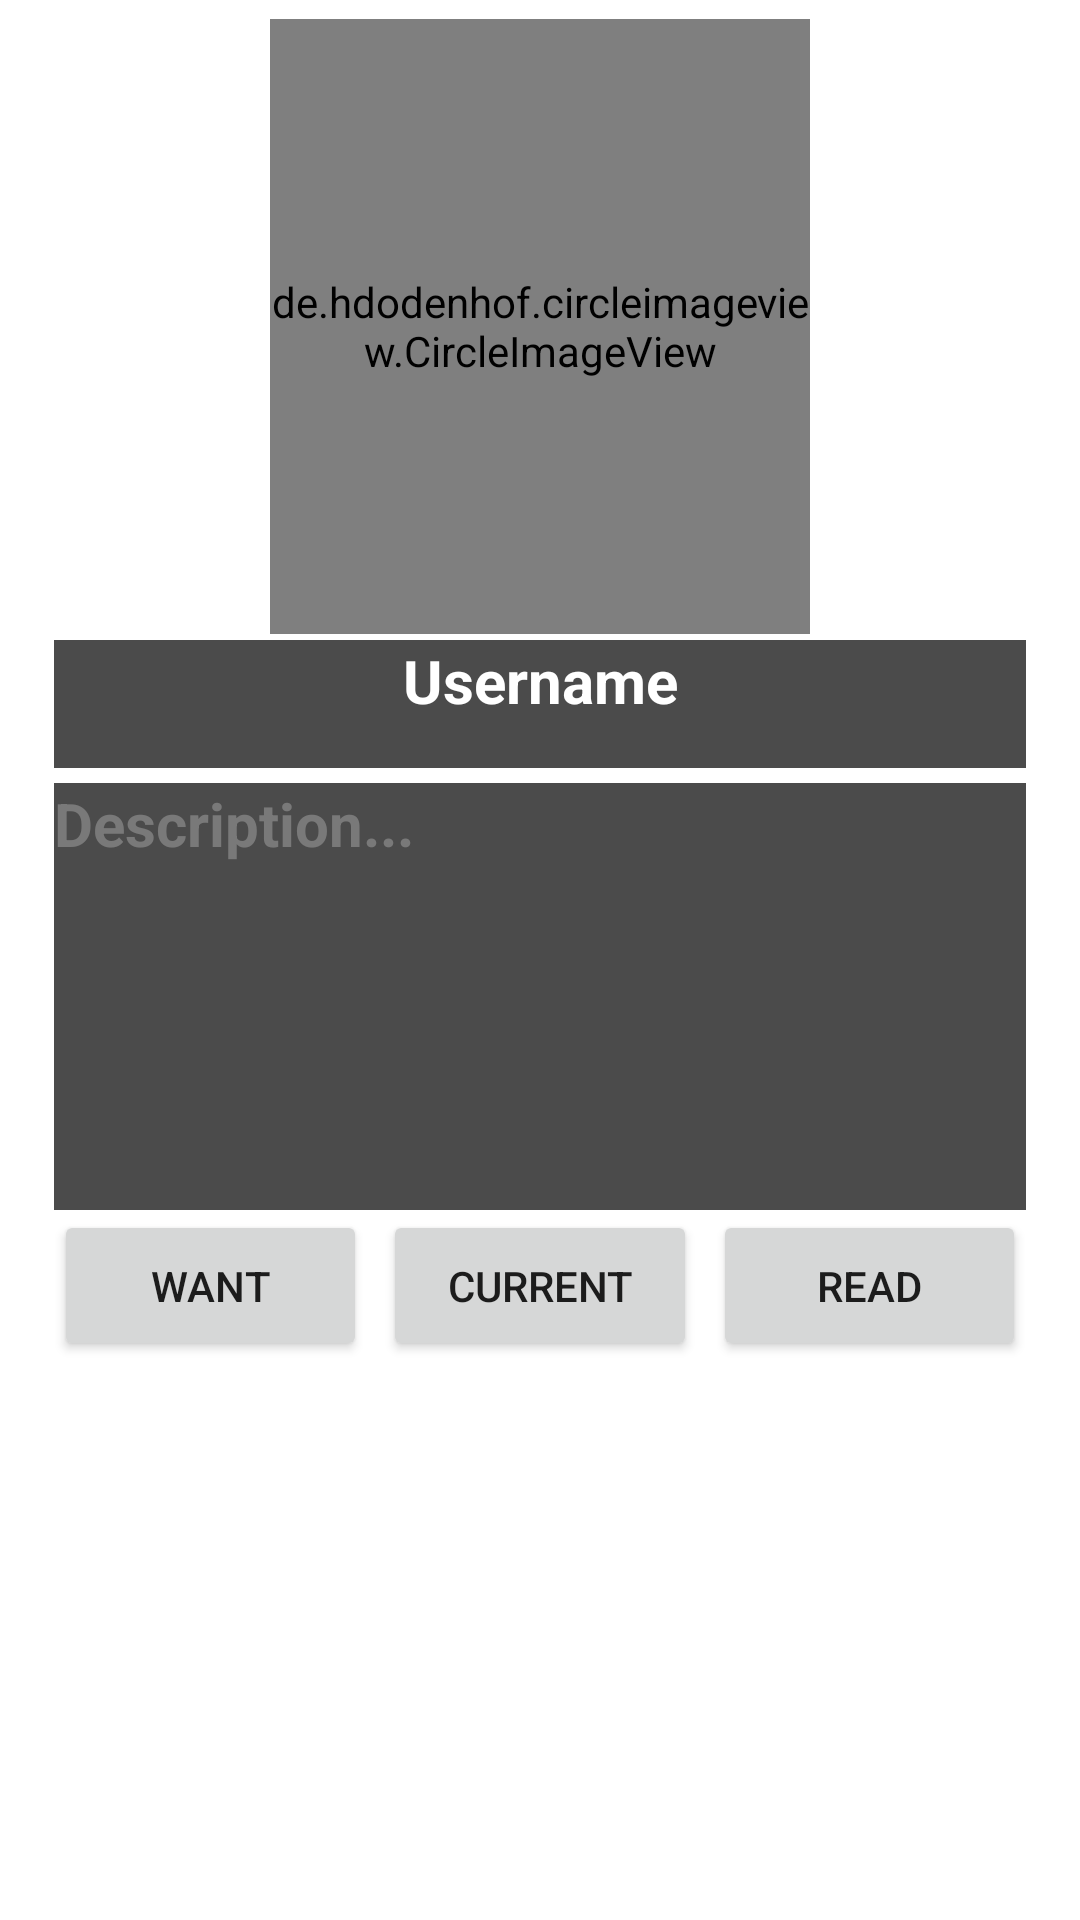

Android layout source for this screen:
<!-- AndroidManifest.xml: application theme Theme.MyLibrary -->
<!-- res/layout/fragment_user_profile.xml -->
<?xml version="1.0" encoding="utf-8"?>
<androidx.constraintlayout.widget.ConstraintLayout xmlns:android="http://schemas.android.com/apk/res/android"
    xmlns:app="http://schemas.android.com/apk/res-auto"
    xmlns:tools="http://schemas.android.com/tools"
    android:layout_width="match_parent"
    android:layout_height="match_parent"
    android:background="@drawable/background"
    tools:context=".fragments.welcomeActivity.ProfileFragment">


    <TextView
        android:id="@+id/name"
        android:layout_width="0dp"
        android:layout_height="0dp"
        android:background="@color/transparent2"
        android:text="Username"
        android:textAlignment="center"
        android:textColor="@color/white"
        android:textSize="20sp"
        android:textStyle="bold"
        android:layout_marginTop="2dp"
        app:layout_constraintBottom_toBottomOf="@id/guideline_h3"
        app:layout_constraintEnd_toEndOf="@id/guideline_v4"
        app:layout_constraintStart_toStartOf="@id/guideline_v3"
        app:layout_constraintTop_toTopOf="@id/guideline_h2" />

    <androidx.constraintlayout.widget.Guideline
        android:id="@+id/guideline_h3"
        android:layout_width="wrap_content"
        android:layout_height="wrap_content"
        android:orientation="horizontal"
        app:layout_constraintGuide_percent="0.4" />

    <TextView
        android:id="@+id/description"
        android:layout_width="0dp"
        android:layout_height="0dp"
        android:hint="Description..."
        android:textColorHint="@color/black_overlay"
        android:textColor="@color/white"
        android:textSize="20sp"
        android:textStyle="bold"
        android:layout_marginTop="5dp"
        android:background="@color/transparent2"
        app:layout_constraintBottom_toBottomOf="@id/guideline_h4"
        app:layout_constraintEnd_toEndOf="@id/guideline_v4"
        app:layout_constraintStart_toStartOf="@id/guideline_v3"
        app:layout_constraintTop_toTopOf="@id/guideline_h3" />

    <de.hdodenhof.circleimageview.CircleImageView
        android:id="@+id/userIcon"
        android:layout_width="0dp"
        android:layout_height="0dp"
        android:src="@drawable/m"
        app:layout_constraintBottom_toBottomOf="@id/guideline_h2"
        app:layout_constraintEnd_toEndOf="@+id/guideline_v2"
        app:layout_constraintStart_toStartOf="@id/guideline_v1"
        app:layout_constraintTop_toTopOf="@+id/guideline_h1" />

    <androidx.constraintlayout.widget.Guideline
        android:id="@+id/guideline_v1"
        android:layout_width="wrap_content"
        android:layout_height="wrap_content"
        android:orientation="vertical"
        app:layout_constraintGuide_percent="0.25" />

    <androidx.constraintlayout.widget.Guideline
        android:id="@+id/guideline_v3"
        android:layout_width="wrap_content"
        android:layout_height="wrap_content"
        android:orientation="vertical"
        app:layout_constraintGuide_percent="0.05" />

    <androidx.constraintlayout.widget.Guideline
        android:id="@+id/guideline_v4"
        android:layout_width="wrap_content"
        android:layout_height="wrap_content"
        android:orientation="vertical"
        app:layout_constraintGuide_percent="0.95" />

    <androidx.constraintlayout.widget.Guideline
        android:id="@+id/guideline_v2"
        android:layout_width="wrap_content"
        android:layout_height="wrap_content"
        android:orientation="vertical"
        app:layout_constraintGuide_percent="0.75" />

    <androidx.constraintlayout.widget.Guideline
        android:id="@+id/guideline_v5"
        android:layout_width="wrap_content"
        android:layout_height="wrap_content"
        android:orientation="vertical"
        app:layout_constraintGuide_percent="0.34" />

    <androidx.constraintlayout.widget.Guideline
        android:id="@+id/guideline_v6"
        android:layout_width="wrap_content"
        android:layout_height="wrap_content"
        android:orientation="vertical"
        app:layout_constraintGuide_percent="0.355" />

    <androidx.constraintlayout.widget.Guideline
        android:id="@+id/guideline_v7"
        android:layout_width="wrap_content"
        android:layout_height="wrap_content"
        android:orientation="vertical"
        app:layout_constraintGuide_percent="0.645" />

    <androidx.constraintlayout.widget.Guideline
        android:id="@+id/guideline_v8"
        android:layout_width="wrap_content"
        android:layout_height="wrap_content"
        android:orientation="vertical"
        app:layout_constraintGuide_percent="0.66" />


    <androidx.constraintlayout.widget.Guideline
        android:id="@+id/guideline_h1"
        android:layout_width="wrap_content"
        android:layout_height="wrap_content"
        android:orientation="horizontal"
        app:layout_constraintGuide_percent="0.01" />

    <androidx.constraintlayout.widget.Guideline
        android:id="@+id/guideline_h2"
        android:layout_width="wrap_content"
        android:layout_height="wrap_content"
        android:orientation="horizontal"
        app:layout_constraintGuide_percent="0.33" />


    <androidx.constraintlayout.widget.Guideline
        android:id="@+id/guideline_h4"
        android:layout_width="wrap_content"
        android:layout_height="wrap_content"
        android:orientation="horizontal"
        app:layout_constraintGuide_percent="0.63" />

    <androidx.constraintlayout.widget.Guideline
        android:id="@+id/guideline_h5"
        android:layout_width="wrap_content"
        android:layout_height="wrap_content"
        android:orientation="horizontal"
        app:layout_constraintGuide_percent="0.709" />


    <androidx.constraintlayout.widget.Guideline
        android:id="@+id/guideline_h9"
        android:layout_width="wrap_content"
        android:layout_height="wrap_content"
        android:orientation="horizontal"
        app:layout_constraintGuide_percent="0.996" />

    <Button
        android:id="@+id/want"
        android:layout_width="0dp"
        android:layout_height="0dp"
        android:text="want"
        app:layout_constraintBottom_toBottomOf="@id/guideline_h5"
        app:layout_constraintEnd_toEndOf="@id/guideline_v5"
        app:layout_constraintStart_toStartOf="@id/guideline_v3"
        app:layout_constraintTop_toTopOf="@id/guideline_h4" />


    <Button
        android:id="@+id/current"
        android:layout_width="0dp"
        android:layout_height="0dp"
        android:text="current"
        app:layout_constraintBottom_toBottomOf="@id/guideline_h5"
        app:layout_constraintEnd_toEndOf="@id/guideline_v7"
        app:layout_constraintStart_toStartOf="@id/guideline_v6"
        app:layout_constraintTop_toTopOf="@id/guideline_h4" />

    <Button
        android:id="@id/read"
        android:layout_width="0dp"
        android:layout_height="0dp"
        android:text="read"
        app:layout_constraintBottom_toBottomOf="@id/guideline_h5"
        app:layout_constraintEnd_toEndOf="@id/guideline_v4"
        app:layout_constraintStart_toStartOf="@id/guideline_v8"
        app:layout_constraintTop_toTopOf="@id/guideline_h4" />


    <androidx.recyclerview.widget.RecyclerView
        android:id="@+id/rvBooks"
        android:layout_width="0dp"
        android:layout_height="0dp"
        app:layout_constraintBottom_toBottomOf="@id/guideline_h9"
        app:layout_constraintEnd_toEndOf="@id/guideline_v4"
        app:layout_constraintStart_toStartOf="@id/guideline_v3"
        app:layout_constraintTop_toTopOf="@id/guideline_h5"
        tools:listitem="@layout/item_user_book" />

</androidx.constraintlayout.widget.ConstraintLayout>
<!-- res/layout/item_user_book.xml (included above) -->
<?xml version="1.0" encoding="utf-8"?>
<androidx.constraintlayout.widget.ConstraintLayout
    xmlns:android="http://schemas.android.com/apk/res/android"
    xmlns:app="http://schemas.android.com/apk/res-auto"
    xmlns:tools="http://schemas.android.com/tools"
    android:layout_width="150dp"
    android:layout_height="200dp"
    >


    <androidx.constraintlayout.widget.Guideline
        android:id="@+id/guideline_h1"
        android:layout_width="wrap_content"
        android:layout_height="wrap_content"
        android:orientation="horizontal"
        app:layout_constraintGuide_percent="0.05" />

    <androidx.constraintlayout.widget.Guideline
        android:id="@+id/guideline_h0"
        android:layout_width="wrap_content"
        android:layout_height="wrap_content"
        android:orientation="horizontal"
        app:layout_constraintGuide_percent="0.02" />


    <androidx.constraintlayout.widget.Guideline
        android:id="@+id/guideline_v1"
        android:layout_width="wrap_content"
        android:layout_height="wrap_content"
        android:orientation="vertical"
        app:layout_constraintGuide_percent="0.04" />

    <androidx.constraintlayout.widget.Guideline
        android:id="@+id/guideline_v0"
        android:layout_width="wrap_content"
        android:layout_height="wrap_content"
        android:orientation="vertical"
        app:layout_constraintGuide_percent="0.08" />

    <androidx.constraintlayout.widget.Guideline
        android:id="@+id/guideline_h7"
        android:layout_width="wrap_content"
        android:layout_height="wrap_content"
        android:orientation="horizontal"
        app:layout_constraintGuide_percent="0.77" />

    <androidx.constraintlayout.widget.Guideline
        android:id="@+id/guideline_h8"
        android:layout_width="wrap_content"
        android:layout_height="wrap_content"
        android:orientation="horizontal"
        app:layout_constraintGuide_percent="0.79" />

    <androidx.constraintlayout.widget.Guideline
        android:id="@+id/guideline_h9"
        android:layout_width="wrap_content"
        android:layout_height="wrap_content"
        android:orientation="horizontal"
        app:layout_constraintGuide_percent="0.92" />

    <androidx.constraintlayout.widget.Guideline
        android:id="@+id/guideline_v8"
        android:layout_width="wrap_content"
        android:layout_height="wrap_content"
        android:orientation="vertical"
        app:layout_constraintGuide_percent="0.88" />

    <androidx.constraintlayout.widget.Guideline
        android:id="@+id/guideline_v9"
        android:layout_width="wrap_content"
        android:layout_height="wrap_content"
        android:orientation="vertical"
        app:layout_constraintGuide_percent="0.92" />

    <ImageView
        android:layout_width="0dp"
        android:layout_height="0dp"
        android:background="@color/transparent"
        app:layout_constraintStart_toStartOf="@id/guideline_v1"
        app:layout_constraintEnd_toEndOf="@id/guideline_v9"
        app:layout_constraintTop_toTopOf="@id/guideline_h0"
        app:layout_constraintBottom_toBottomOf="@id/guideline_h8"
        />


    <ImageView
        android:id="@+id/img"
        android:layout_width="0dp"
        android:layout_height="0dp"
        android:src="@drawable/img"
        app:layout_constraintEnd_toEndOf="@id/guideline_v8"
        app:layout_constraintStart_toStartOf="@id/guideline_v0"
        app:layout_constraintTop_toTopOf="@id/guideline_h1"
        app:layout_constraintBottom_toBottomOf="@id/guideline_h7"/>


        <RatingBar
            android:id="@+id/ratingBar"
            android:visibility="gone"
            style="?android:attr/ratingBarStyleSmall"
            android:layout_width="wrap_content"
            android:layout_height="wrap_content"
            android:numStars="5"
            app:layout_constraintEnd_toEndOf="@id/guideline_v9"
            app:layout_constraintStart_toStartOf="@id/guideline_v1"
            app:layout_constraintTop_toTopOf="@id/guideline_h8"
            app:layout_constraintBottom_toBottomOf="@id/guideline_h9" />

</androidx.constraintlayout.widget.ConstraintLayout>
<!-- resources referenced by this layout -->
<resources>
  <color name="black_overlay">#66BFBFBF</color>
  <color name="transparent">#6A000000</color>
  <color name="transparent2">#B4000000</color>
  <color name="white">#FFFFFFFF</color>
  <!-- drawable img: png bitmap (drawable-v24, 32566 bytes) -->
  <!-- drawable m: png bitmap (drawable, 11551 bytes) -->
  <style name="Theme.MyLibrary" parent="Theme.MaterialComponents.DayNight.DarkActionBar">
          
          <item name="colorPrimary">@color/yellow</item>
          <item name="colorPrimaryVariant">@color/blue</item>
          <item name="colorOnPrimary">@color/white</item>
          
          <item name="colorSecondary">@color/teal_200</item>
          <item name="colorSecondaryVariant">@color/teal_700</item>
          <item name="colorOnSecondary">@color/black</item>
          
          <item name="android:statusBarColor" tools:targetApi="l">?attr/colorPrimaryVariant</item>
          
      </style>
  <color name="yellow">#ffcb4e</color>
  <color name="blue">#2A0088</color>
  <color name="teal_200">#FF03DAC5</color>
  <color name="teal_700">#FF018786</color>
  <color name="black">#FF000000</color>
</resources>
